3-way image classification set "dataset_cnn" from GitHub (VyetAnh/DATN_bellpepper); label vocabulary: dry, healthy, wet.

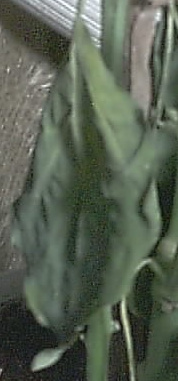
Label: dry

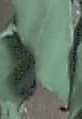
Label: dry

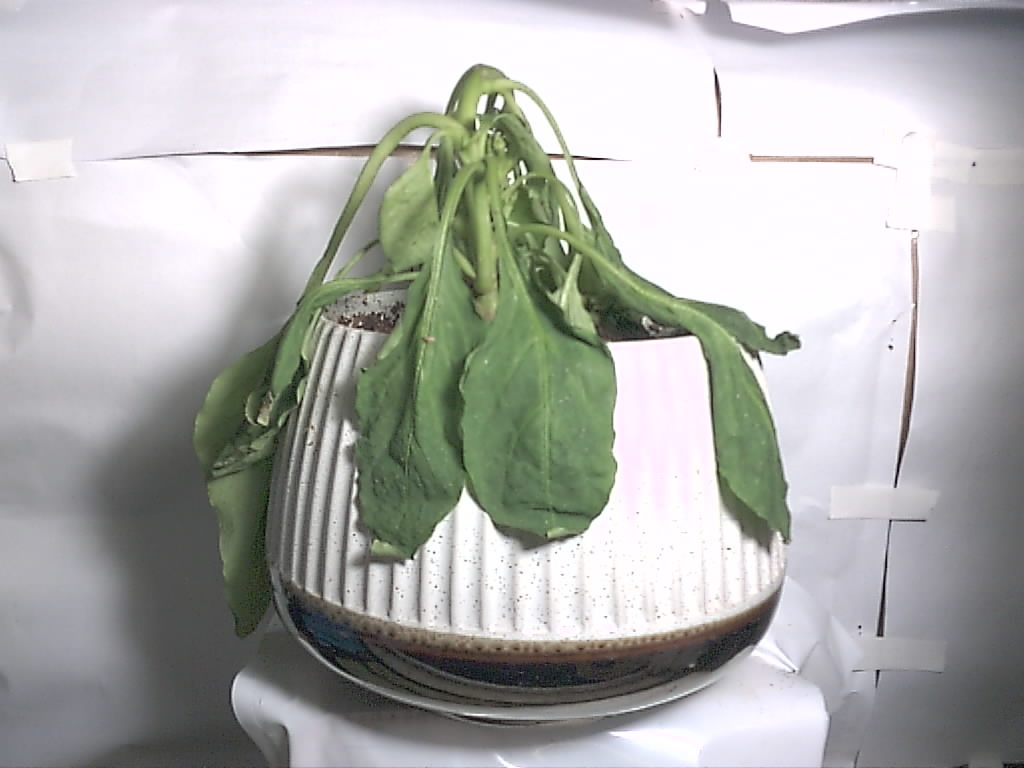
Label: wet

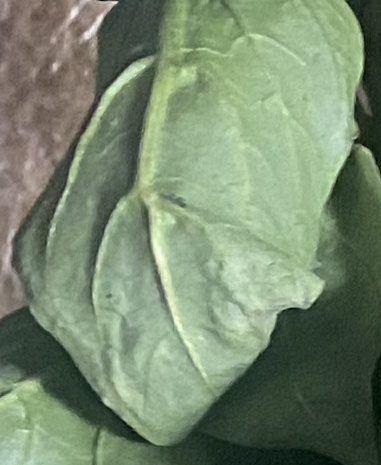
Label: healthy

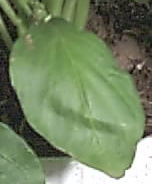
Label: healthy

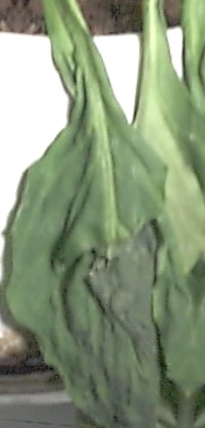
Label: wet
